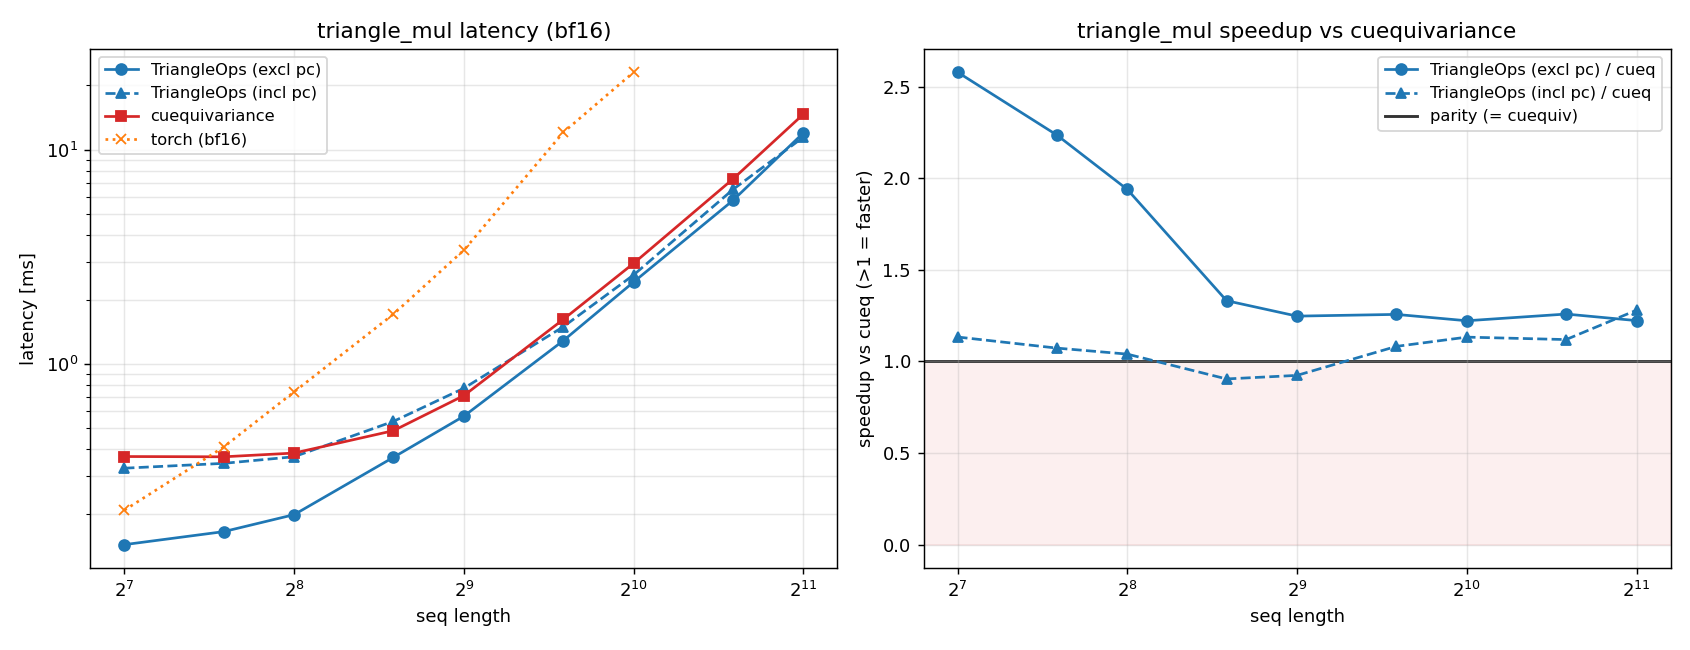

Values plotted in this chart, from the file beside it:
size, triangle_ops, triangle_ops_incl, cueq, torch
128, 0.1432, 0.3259, 0.3694, 0.2075
192, 0.1647, 0.3433, 0.3684, 0.4092
256, 0.1977, 0.3687, 0.3835, 0.741
384, 0.3663, 0.5393, 0.4879, 1.709
512, 0.5705, 0.7702, 0.7117, 3.402
768, 1.284, 1.491, 1.614, 12.06
1024, 2.415, 2.606, 2.952, 23.07
1536, 5.807, 6.53, 7.311, nan
2048, 12.01, 11.47, 14.69, nan
